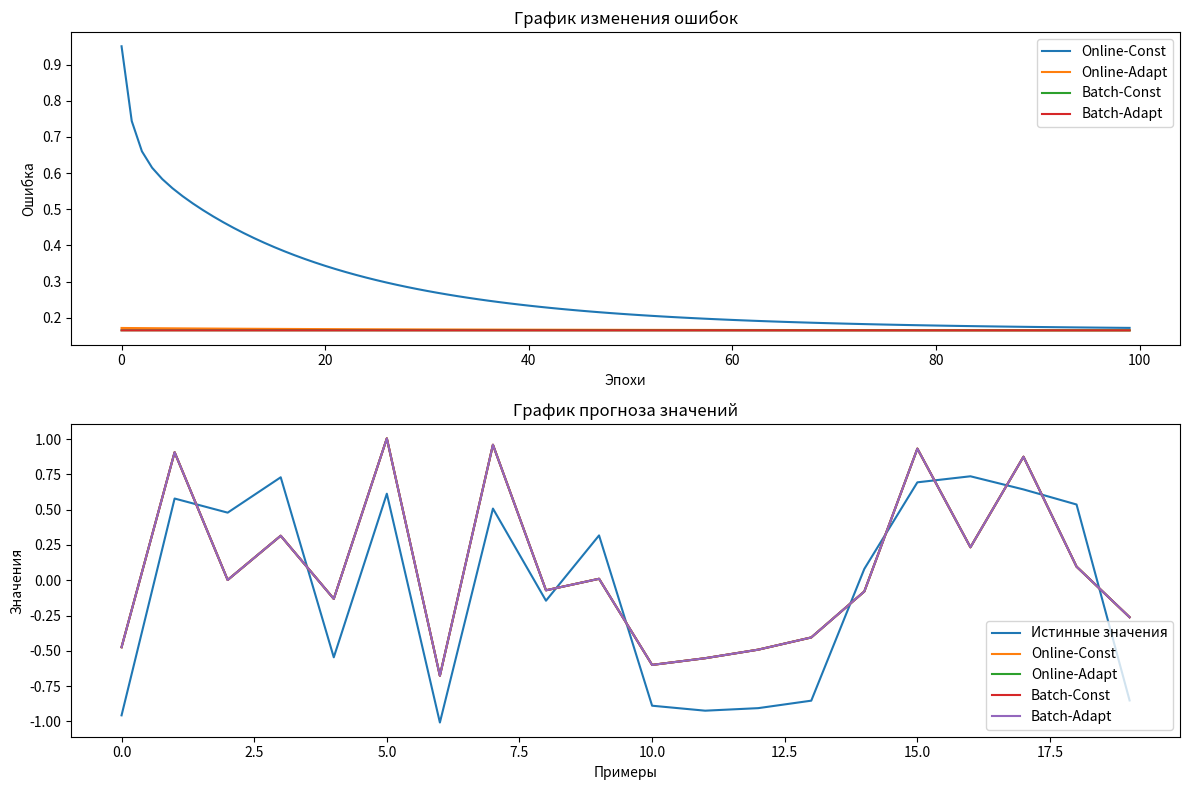

Python code for this plot:
import numpy as np
import matplotlib.pyplot as plt
import time

class SingleLayerPerceptron:
    def __init__(self, input_size):
        self.weights = np.random.rand(input_size, 1)
        self.bias = np.random.rand(1)

    def adaptive_learning_rate(self, X):
        return 1 / (1 + np.sum(X ** 2))

    def train(self, X, y, learning_rate, num_epochs, online_learning=True):
        errors = []
        start_time = time.time()

        for epoch in range(num_epochs):
            for i in range(X.shape[0]):
                output = self.predict(X[i])
                error = y[i] - output
                current_learning_rate = learning_rate * self.adaptive_learning_rate(X[i])
                self.weights += current_learning_rate * error * X[i].reshape(-1, 1)
                self.bias += current_learning_rate * error
            errors.append(np.mean((self.predict(X) - y) ** 2))

        end_time = time.time()
        training_time = end_time - start_time

        return errors, training_time

    def predict(self, x):
        return np.dot(x, self.weights) + self.bias

a = 1
b = 5
d = 0.1

np.random.seed(0)
X = np.random.rand(100, 3)
y = a * np.sin(b * X[:, 0]) + d + 0.1 * np.random.randn(100)

train_size = int(0.8 * X.shape[0])
X_train, y_train = X[:train_size, :], y[:train_size]
X_test, y_test = X[train_size:, :], y[train_size:]

X_tensor_train = X_train
y_tensor_train = y_train.reshape(-1, 1)

X_tensor_test = X_test
y_tensor_test = y_test.reshape(-1, 1)

model = SingleLayerPerceptron(input_size=3)

# Обучение сети с постоянным коэффициентом обучения (Online Learning)
errors_online_const, training_time_online_const = model.train(X_tensor_train, y_tensor_train, learning_rate=0.01, num_epochs=100, online_learning=True)

# Обучение сети с адаптивным коэффициентом обучения (Online Learning)
errors_online_adapt, training_time_online_adapt = model.train(X_tensor_train, y_tensor_train, learning_rate=0.01, num_epochs=100, online_learning=True)

# Обучение сети с постоянным коэффициентом обучения (Batch Learning)
errors_batch_const, training_time_batch_const = model.train(X_tensor_train, y_tensor_train, learning_rate=0.01, num_epochs=100, online_learning=False)

# Обучение сети с адаптивным коэффициентом обучения (Batch Learning)
errors_batch_adapt, training_time_batch_adapt = model.train(X_tensor_train, y_tensor_train, learning_rate=0.01, num_epochs=100, online_learning=False)

plt.figure(figsize=(12, 8))

plt.subplot(2, 1, 1)
plt.plot(errors_online_const, label='Online-Const')
plt.plot(errors_online_adapt, label='Online-Adapt')
plt.plot(errors_batch_const, label='Batch-Const')
plt.plot(errors_batch_adapt, label='Batch-Adapt')
plt.title('График изменения ошибок')
plt.xlabel('Эпохи')
plt.ylabel('Ошибка')
plt.legend()

plt.subplot(2, 1, 2)
y_pred_online_const = model.predict(X_tensor_test).flatten()
y_pred_online_adapt = model.predict(X_tensor_test).flatten() 
y_pred_batch_const = model.predict(X_tensor_test).flatten()  
y_pred_batch_adapt = model.predict(X_tensor_test).flatten()  

plt.plot(y_test, label='Истинные значения')
plt.plot(y_pred_online_const, label='Online-Const')
plt.plot(y_pred_online_adapt, label='Online-Adapt')  
plt.plot(y_pred_batch_const, label='Batch-Const')  
plt.plot(y_pred_batch_adapt, label='Batch-Adapt')  

plt.title('График прогноза значений')
plt.xlabel('Примеры')
plt.ylabel('Значения')
plt.legend()

plt.tight_layout()
plt.show()

print("{:<15} {:<10} {:<25} {:<15}".format("Тип обучения", "Эпохи", "Error", "Время выполнения"))
print("{:<15} {:<10} {:<25} {:<15}".format("Online-Const", len(errors_online_const), errors_online_const[-1], training_time_online_const))
print("{:<15} {:<10} {:<25} {:<15}".format("Online-Adapt", len(errors_online_adapt), errors_online_adapt[-1], training_time_online_adapt))
print("{:<15} {:<10} {:<25} {:<15}".format("Batch-Const", len(errors_batch_const), errors_batch_const[-1], training_time_batch_const))
print("{:<15} {:<10} {:<25} {:<15}".format("Batch-Adapt", len(errors_batch_adapt), errors_batch_adapt[-1], training_time_batch_adapt))
